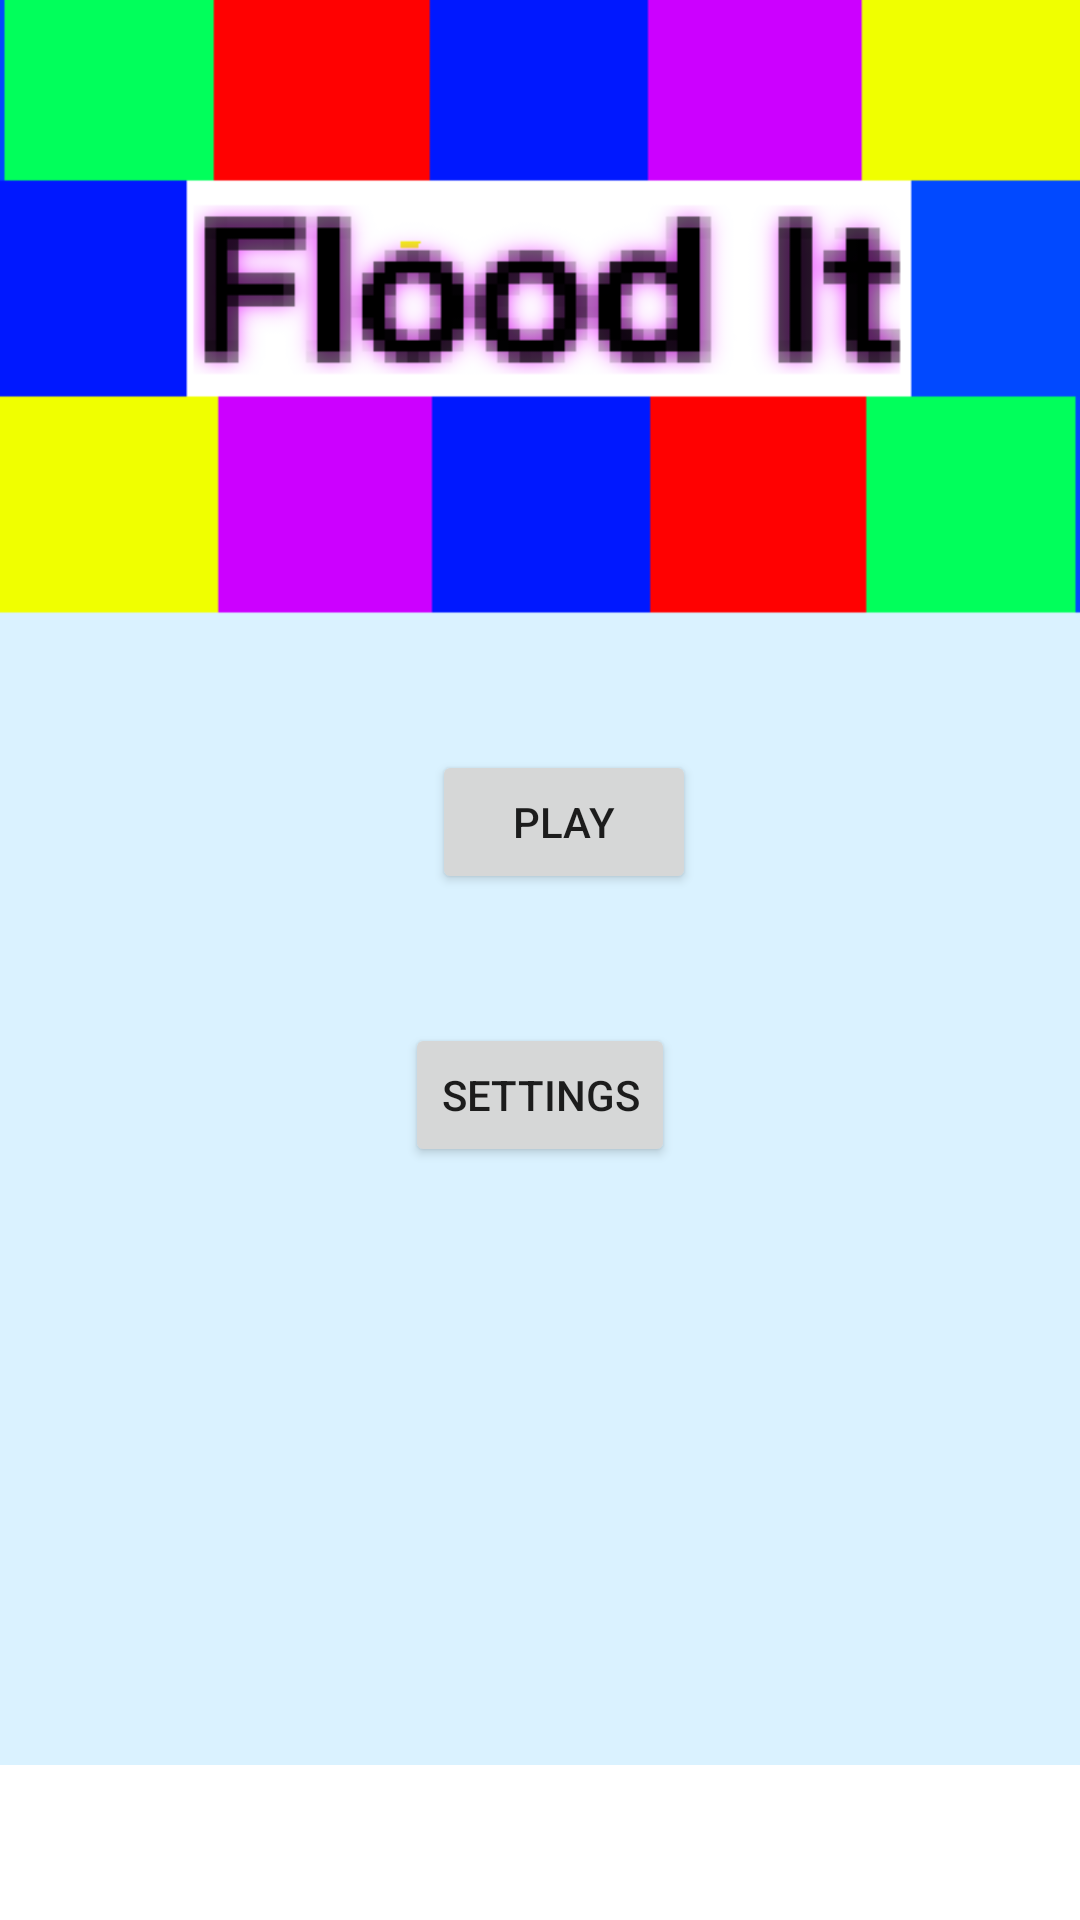

The Android layout XML behind this screen, and the referenced resources:
<!-- AndroidManifest.xml: application theme Theme.AndroidGame -->
<!-- res/layout/activity_main.xml -->
<?xml version="1.0" encoding="utf-8"?>
<androidx.constraintlayout.widget.ConstraintLayout xmlns:android="http://schemas.android.com/apk/res/android"
    xmlns:app="http://schemas.android.com/apk/res-auto"
    xmlns:tools="http://schemas.android.com/tools"
    android:layout_width="match_parent"
    android:layout_height="match_parent"
    tools:context=".MainActivity">

    <Button
        android:id="@+id/playButton"
        android:layout_width="wrap_content"
        android:layout_height="wrap_content"
        android:layout_marginStart="9dp"
        android:layout_marginBottom="43dp"
        android:text="@string/playButton"
        app:layout_constraintBottom_toTopOf="@+id/settingsButton"
        app:layout_constraintStart_toStartOf="@+id/settingsButton" />

    <Button
        android:id="@+id/settingsButton"
        android:layout_width="wrap_content"
        android:layout_height="wrap_content"
        android:layout_marginBottom="251dp"
        android:text="@string/settingsButton"
        app:layout_constraintBottom_toBottomOf="parent"
        app:layout_constraintEnd_toEndOf="parent"
        app:layout_constraintStart_toStartOf="parent" />

    <ImageView
        android:id="@+id/titleScreenImage"
        android:layout_width="wrap_content"
        android:layout_height="wrap_content"
        android:layout_marginBottom="32dp"
        app:layout_constraintBottom_toBottomOf="parent"
        app:layout_constraintStart_toStartOf="parent"
        app:srcCompat="@drawable/title_screen_image" />

</androidx.constraintlayout.widget.ConstraintLayout>
<!-- resources referenced by this layout -->
<resources>
  <!-- drawable title_screen_image: png bitmap (drawable, 18730 bytes) -->
  <string name="playButton">Play</string>
  <string name="settingsButton">Settings</string>
  <style name="Theme.AndroidGame" parent="Theme.MaterialComponents.DayNight.DarkActionBar">
          
          <item name="colorPrimary">@color/purple_500</item>
          <item name="colorPrimaryVariant">@color/purple_700</item>
          <item name="colorOnPrimary">@color/black</item>
          
          <item name="colorSecondary">@color/teal_200</item>
          <item name="colorSecondaryVariant">@color/teal_700</item>
          <item name="colorOnSecondary">@color/black</item>
          
          <item name="android:statusBarColor" tools:targetApi="l">?attr/colorPrimaryVariant</item>
          
      </style>
  <color name="purple_500">#FF6200EE</color>
  <color name="purple_700">#FF3700B3</color>
  <color name="black">#FF000000</color>
  <color name="teal_200">#FF03DAC5</color>
  <color name="teal_700">#FF018786</color>
</resources>
